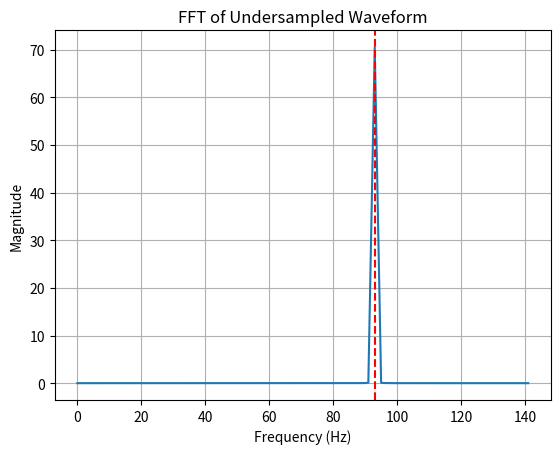

The script that saved this image:
import numpy as np
import matplotlib.pyplot as plt

# Parameters
f0 = 20_000
fs = 283
duration = 1.0

t = np.arange(0, duration, 1/fs)
x = np.cos(2*np.pi*f0*t)

# FFT
X = np.fft.rfft(x * np.hanning(len(x)))
freqs = np.fft.rfftfreq(len(x), d=1/fs)

# Peak frequency
idx = np.argmax(np.abs(X))
f_est = freqs[idx]

print(f"Estimated fundamental (FFT): {f_est:.2f} Hz")

# Plot
plt.plot(freqs, np.abs(X))
plt.axvline(f_est, color='r', linestyle='--')
plt.xlabel("Frequency (Hz)")
plt.ylabel("Magnitude")
plt.title("FFT of Undersampled Waveform")
plt.grid(True)
plt.show()
